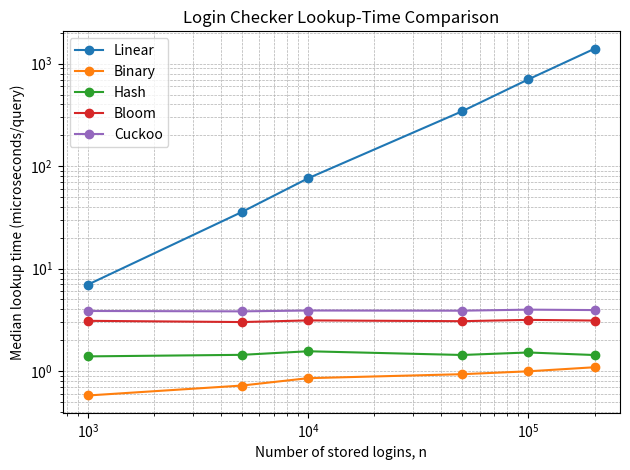

Here is the Python script that generated this plot:
import csv
import math
import random
import statistics
import time

MASK64 = (1 << 64) - 1
FNV_OFFSET = 1469598103934665603
FNV_PRIME = 1099511628211


# ============================================================
# HASH FUNCTIONS
# ============================================================

def fnv1a64(text, seed=0):
    """
    Input:
        text: string to hash
        seed: optional integer seed

    Output:
        deterministic 64-bit hash value

    Description:
        Manual implementation of the FNV-1a hash algorithm.
    """
    h = (FNV_OFFSET ^ seed) & MASK64

    for byte in text.encode("utf-8"):
        h ^= byte
        h = (h * FNV_PRIME) & MASK64

    return h


def djb2_64(text, seed=5381):
    """
    Input:
        text: string to hash
        seed: starting hash value

    Output:
        deterministic 64-bit hash value

    Description:
        Manual DJB2-style hash used as a second independent hash.
    """
    h = seed & MASK64

    for byte in text.encode("utf-8"):
        h = ((h << 5) + h + byte) & MASK64

    return h


def mix64(x):
    """
    Input:
        integer x

    Output:
        mixed 64-bit integer

    Description:
        Improves bit distribution before selecting a Cuckoo bucket.
    """
    x &= MASK64

    x ^= x >> 33
    x = (x * 0xFF51AFD7ED558CCD) & MASK64

    x ^= x >> 33
    x = (x * 0xC4CEB9FE1A85EC53) & MASK64

    x ^= x >> 33

    return x & MASK64


def next_power_of_two(x):
    """
    Input:
        positive integer x

    Output:
        smallest power of two greater than or equal to x
    """
    if x <= 1:
        return 1

    return 1 << (x - 1).bit_length()


# ============================================================
# 1. LINEAR SEARCH
# ============================================================

def linear_search(values, target):
    """
    Input:
        values: list of usernames
        target: username to find

    Output:
        True if target exists, otherwise False

    Complexity:
        O(n)
    """
    for value in values:
        if value == target:
            return True

    return False


# ============================================================
# 2. BINARY SEARCH
# ============================================================

def binary_search(values, target):
    """
    Input:
        values: sorted list of usernames
        target: username to find

    Output:
        True if target exists, otherwise False

    Complexity:
        O(log n)
    """
    low = 0
    high = len(values) - 1

    while low <= high:

        mid = (low + high) // 2

        if values[mid] == target:
            return True

        if values[mid] < target:
            low = mid + 1

        else:
            high = mid - 1

    return False


# ============================================================
# 3. HASH TABLE
# ============================================================

class HashTable:
    """
    Exact hash table implemented using open addressing
    and linear probing.

    Python dictionary/set implementations are not used.
    """

    def __init__(self, expected_items, max_load=0.65):

        required = max(
            2,
            math.ceil(expected_items / max_load)
        )

        self.capacity = next_power_of_two(required)

        self.mask = self.capacity - 1

        self.slots = [None] * self.capacity

        self.size = 0


    def insert(self, key):
        """
        Input:
            key: username

        Output:
            True if newly inserted
            False if username already exists

        Description:
            Uses linear probing when collisions occur.
        """

        index = fnv1a64(key) & self.mask

        for _ in range(self.capacity):

            if self.slots[index] is None:

                self.slots[index] = key
                self.size += 1

                return True

            if self.slots[index] == key:

                return False

            index = (index + 1) & self.mask

        raise RuntimeError("Hash table is full.")


    def contains(self, key):
        """
        Input:
            key: username

        Output:
            True if key exists, otherwise False
        """

        index = fnv1a64(key) & self.mask

        for _ in range(self.capacity):

            value = self.slots[index]

            if value is None:
                return False

            if value == key:
                return True

            index = (index + 1) & self.mask

        return False


# ============================================================
# 4. BLOOM FILTER
# ============================================================

class BloomFilter:
    """
    Bloom filter implemented using a manually managed
    bit vector.

    No Bloom-filter library is used.
    """

    def __init__(
        self,
        expected_items,
        false_positive_rate=0.01
    ):

        if expected_items <= 0:
            raise ValueError(
                "expected_items must be positive"
            )

        if not 0 < false_positive_rate < 1:
            raise ValueError(
                "false_positive_rate must be between 0 and 1"
            )

        n = expected_items
        p = false_positive_rate

        # Standard Bloom-filter formula:
        #
        # m = -n ln(p) / (ln 2)^2

        self.m = max(
            8,
            math.ceil(
                -n
                * math.log(p)
                / (math.log(2) ** 2)
            )
        )

        # Optimal approximate number of hashes:
        #
        # k = (m/n) ln 2

        self.k = max(
            1,
            round(
                (self.m / n)
                * math.log(2)
            )
        )

        # Raw bit storage.
        self.bits = bytearray(
            (self.m + 7) // 8
        )


    def _positions(self, key):
        """
        Generate k Bloom-filter bit positions.

        Double hashing is used:

        position_i = h1 + i*h2 mod m
        """

        h1 = fnv1a64(
            key,
            0xA5A5A5A5
        )

        h2 = djb2_64(
            key,
            0x9E3779B9
        ) | 1

        for i in range(self.k):

            yield (
                h1 + i * h2
            ) % self.m


    def add(self, key):
        """
        Input:
            key: username

        Output:
            None

        Description:
            Sets k bits in the Bloom-filter bit array.
        """

        for position in self._positions(key):

            byte_index = position >> 3
            bit_index = position & 7

            self.bits[byte_index] |= (
                1 << bit_index
            )


    def contains(self, key):
        """
        Input:
            key: username

        Output:
            False -> definitely absent
            True  -> possibly present
        """

        for position in self._positions(key):

            byte_index = position >> 3
            bit_index = position & 7

            if not (
                self.bits[byte_index]
                & (1 << bit_index)
            ):
                return False

        return True


# ============================================================
# 5. CUCKOO FILTER
# ============================================================

class CuckooFilter:
    """
    Cuckoo filter using two candidate buckets per
    fingerprint.

    Each username is represented by a small fingerprint
    rather than storing the entire username.
    """

    def __init__(
        self,
        expected_items,
        bucket_size=4,
        fingerprint_bits=16,
        target_load=0.90,
        max_kicks=500,
        seed=7
    ):

        if expected_items <= 0:
            raise ValueError(
                "expected_items must be positive"
            )

        needed = math.ceil(
            expected_items
            / (
                bucket_size
                * target_load
            )
        )

        self.num_buckets = (
            next_power_of_two(
                max(2, needed)
            )
        )

        self.bucket_mask = (
            self.num_buckets - 1
        )

        self.bucket_size = bucket_size

        self.fp_mask = (
            (1 << fingerprint_bits) - 1
        )

        self.max_kicks = max_kicks

        # Fingerprint 0 means empty.
        self.slots = (
            [0]
            * (
                self.num_buckets
                * bucket_size
            )
        )

        self.size = 0

        self.rng = random.Random(seed)


    def _fingerprint(self, key):
        """
        Return a non-zero fingerprint for key.
        """

        fp = (
            mix64(
                fnv1a64(
                    key,
                    0xC0FFEE
                )
            )
            & self.fp_mask
        )

        if fp == 0:
            fp = 1

        return fp


    def _index1(self, key):
        """
        Calculate the first candidate bucket.
        """

        return (
            mix64(
                fnv1a64(
                    key,
                    0x12345678
                )
            )
            & self.bucket_mask
        )


    def _alternate_index(
        self,
        index,
        fingerprint
    ):
        """
        Calculate the second candidate bucket.

        XOR is used so applying the operation again
        returns to the original bucket.
        """

        delta = (
            mix64(fingerprint)
            & self.bucket_mask
        )

        if delta == 0:
            delta = 1

        return index ^ delta


    def _bucket_contains(
        self,
        index,
        fingerprint
    ):
        """
        Check whether a fingerprint exists in one bucket.
        """

        base = (
            index
            * self.bucket_size
        )

        for offset in range(
            self.bucket_size
        ):

            if (
                self.slots[
                    base + offset
                ]
                == fingerprint
            ):
                return True

        return False


    def _place_if_empty(
        self,
        index,
        fingerprint
    ):
        """
        Insert fingerprint into the first empty position
        in a bucket.
        """

        base = (
            index
            * self.bucket_size
        )

        for offset in range(
            self.bucket_size
        ):

            slot = base + offset

            if self.slots[slot] == 0:

                self.slots[slot] = (
                    fingerprint
                )

                return True

        return False


    def contains(self, key):
        """
        Input:
            key: username

        Output:
            False -> definitely absent
            True  -> possibly present
        """

        fp = self._fingerprint(key)

        i1 = self._index1(key)

        i2 = self._alternate_index(
            i1,
            fp
        )

        return (
            self._bucket_contains(
                i1,
                fp
            )
            or
            self._bucket_contains(
                i2,
                fp
            )
        )


    def insert(self, key):
        """
        Insert the fingerprint into the filter.

        If both candidate buckets are full,
        fingerprints are relocated.

        If relocation fails, changes are rolled back.
        """

        fp = self._fingerprint(key)

        i1 = self._index1(key)

        i2 = self._alternate_index(
            i1,
            fp
        )

        if (
            self._place_if_empty(
                i1,
                fp
            )
            or
            self._place_if_empty(
                i2,
                fp
            )
        ):

            self.size += 1
            return True


        # Both buckets are full.
        index = (
            i1
            if self.rng.randrange(2) == 0
            else i2
        )

        current_fp = fp

        swaps = []


        for _ in range(
            self.max_kicks
        ):

            slot = (
                index
                * self.bucket_size
                + self.rng.randrange(
                    self.bucket_size
                )
            )

            old_fp = (
                self.slots[slot]
            )

            self.slots[slot] = (
                current_fp
            )

            swaps.append(
                (
                    slot,
                    old_fp
                )
            )

            current_fp = old_fp

            index = (
                self._alternate_index(
                    index,
                    current_fp
                )
            )


            if self._place_if_empty(
                index,
                current_fp
            ):

                self.size += 1

                return True


        # Restore the original filter if insertion failed.
        for slot, old_fp in reversed(
            swaps
        ):

            self.slots[slot] = old_fp


        return False


    def delete(self, key):
        """
        Delete one matching fingerprint if present.

        Returns:
            True if deleted
            False otherwise
        """

        fp = self._fingerprint(key)

        i1 = self._index1(key)

        i2 = self._alternate_index(
            i1,
            fp
        )


        for index in (
            i1,
            i2
        ):

            base = (
                index
                * self.bucket_size
            )

            for offset in range(
                self.bucket_size
            ):

                slot = base + offset

                if (
                    self.slots[slot]
                    == fp
                ):

                    self.slots[slot] = 0

                    self.size -= 1

                    return True


        return False


# ============================================================
# DATASET
# ============================================================

def make_dataset(n):
    """
    Input:
        n: number of usernames

    Output:
        list containing n unique usernames

    The fixed-width numbers make the list already sorted.
    """

    return [
        f"user_{i:012d}"
        for i in range(n)
    ]


def save_dataset(
    values,
    path="usernames_dataset.txt"
):
    """
    Save generated usernames to disk.

    The generated file can later be uploaded and linked
    in the assignment report.
    """

    with open(
        path,
        "w",
        encoding="utf-8"
    ) as file:

        for value in values:

            file.write(
                value + "\n"
            )


# ============================================================
# BENCHMARK QUERIES
# ============================================================

def make_queries(
    n,
    count=100,
    seed=123
):
    """
    Create a query set containing:

        50% existing usernames
        50% nonexistent usernames
    """

    rng = random.Random(seed)

    half = count // 2


    present = [

        f"user_{rng.randrange(n):012d}"

        for _ in range(half)

    ]


    absent = [

        f"user_{n + i + 1:012d}"

        for i in range(
            count - half
        )

    ]


    queries = (
        present
        + absent
    )


    rng.shuffle(queries)

    return queries


def median_time_per_query(
    search_function,
    queries,
    repeats=3
):
    """
    Measure lookup time several times.

    Output:
        median microseconds per query
    """

    samples = []


    for _ in range(repeats):

        start = (
            time.perf_counter()
        )


        for query in queries:

            search_function(
                query
            )


        elapsed = (
            time.perf_counter()
            - start
        )


        samples.append(
            elapsed
            / len(queries)
        )


    return (
        statistics.median(
            samples
        )
        * 1_000_000
    )


# ============================================================
# BUILD ADVANCED STRUCTURES
# ============================================================

def build_structures(
    usernames
):
    """
    Build:

        Hash table
        Bloom filter
        Cuckoo filter
    """

    n = len(usernames)


    table = HashTable(n)


    bloom = BloomFilter(
        n,
        false_positive_rate=0.01
    )


    cuckoo = CuckooFilter(
        n,
        fingerprint_bits=16
    )


    for username in usernames:

        table.insert(
            username
        )

        bloom.add(
            username
        )


        if not cuckoo.insert(
            username
        ):

            raise RuntimeError(
                "Cuckoo insertion failed. "
                "Use a lower target_load "
                "or increase table size."
            )


    return (
        table,
        bloom,
        cuckoo
    )


# ============================================================
# PLOT RESULTS
# ============================================================

def plot_results(rows):
    """
    Create lookup_runtime.png.

    Uses logarithmic axes because n and the running times
    can differ by several orders of magnitude.
    """

    import matplotlib.pyplot as plt


    methods = [

        "Linear",
        "Binary",
        "Hash",
        "Bloom",
        "Cuckoo"

    ]


    for method in methods:

        points = sorted(

            (
                n,
                us
            )

            for n, name, us
            in rows

            if name == method

        )


        plt.plot(

            [
                n
                for n, _
                in points
            ],

            [
                us
                for _, us
                in points
            ],

            marker="o",

            label=method

        )


    plt.xscale("log")

    plt.yscale("log")


    plt.xlabel(
        "Number of stored logins, n"
    )

    plt.ylabel(
        "Median lookup time "
        "(microseconds/query)"
    )

    plt.title(
        "Login Checker "
        "Lookup-Time Comparison"
    )


    plt.legend()


    plt.grid(
        True,
        which="both",
        linestyle="--",
        linewidth=0.5
    )


    plt.tight_layout()


    plt.savefig(
        "lookup_runtime.png",
        dpi=200
    )


    plt.close()


# ============================================================
# FULL BENCHMARK
# ============================================================

def benchmark(
    sizes,
    query_count=100,
    repeats=3
):
    """
    Compare all five methods.

    Outputs:
        usernames_dataset.txt
        benchmark_results.csv
        lookup_runtime.png
    """

    rows = []


    largest_dataset = (
        make_dataset(
            max(sizes)
        )
    )


    save_dataset(
        largest_dataset
    )


    for n in sizes:

        print(
            f"\nTesting n={n:,}"
        )


        usernames = (
            largest_dataset[:n]
        )


        queries = make_queries(
            n,
            query_count
        )


        table, bloom, cuckoo = (
            build_structures(
                usernames
            )
        )


        methods = [

            (
                "Linear",

                lambda q,
                a=usernames:
                linear_search(
                    a,
                    q
                )
            ),

            (
                "Binary",

                lambda q,
                a=usernames:
                binary_search(
                    a,
                    q
                )
            ),

            (
                "Hash",
                table.contains
            ),

            (
                "Bloom",
                bloom.contains
            ),

            (
                "Cuckoo",
                cuckoo.contains
            )

        ]


        for (
            name,
            search_function
        ) in methods:

            us = (
                median_time_per_query(
                    search_function,
                    queries,
                    repeats
                )
            )


            rows.append(
                (
                    n,
                    name,
                    us
                )
            )


            print(
                f"{name:>7}: "
                f"{us:10.3f} "
                "us/query"
            )


        # --------------------------------------------
        # FALSE-POSITIVE EXPERIMENT
        # --------------------------------------------

        absent = [

            f"not_present_{i:012d}"

            for i in range(5000)

        ]


        bloom_fp = (

            sum(
                bloom.contains(q)
                for q in absent
            )

            / len(absent)

        )


        cuckoo_fp = (

            sum(
                cuckoo.contains(q)
                for q in absent
            )

            / len(absent)

        )


        print(
            "Bloom false-positive rate:  "
            f"{bloom_fp:.4%}"
        )


        print(
            "Cuckoo false-positive rate: "
            f"{cuckoo_fp:.4%}"
        )


    # --------------------------------------------
    # SAVE CSV RESULTS
    # --------------------------------------------

    with open(
        "benchmark_results.csv",
        "w",
        newline="",
        encoding="utf-8"
    ) as file:

        writer = csv.writer(file)


        writer.writerow(
            [
                "n",
                "method",
                "microseconds_per_query"
            ]
        )


        writer.writerows(
            rows
        )


    # --------------------------------------------
    # CREATE GRAPH
    # --------------------------------------------

    plot_results(rows)


    print(
        "\nCreated:"
    )

    print(
        "  usernames_dataset.txt"
    )

    print(
        "  benchmark_results.csv"
    )

    print(
        "  lookup_runtime.png"
    )


# ============================================================
# MAIN
# ============================================================

if __name__ == "__main__":

    # Start with these values.
    #
    # Increase them if your computer has enough
    # memory and the experiment finishes reasonably.

    SIZES = [

        1_000,

        5_000,

        10_000,

        50_000,

        100_000,

        200_000

    ]


    benchmark(

        SIZES,

        query_count=100,

        repeats=3

    )
